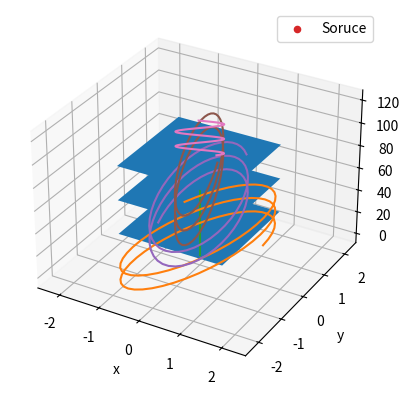

Reproduce this figure in Python.
import numpy as np
import matplotlib.pyplot as plt
from collections import deque

j = complex(0, 1)

RAY_COLORS = deque(['tab:orange', 'tab:purple', 'tab:brown', 'tab:pink', 'tab:gray', 'tab:olive', 'tab:cyan']) #this deque list can rotate!!

class System:
    def __init__(self, ray):
        assert isinstance(ray, Ray)
        self.source_ray = ray
        self.layers = []

    def add(self, layer):
        assert is_layer(layer)
        self.layers.append(layer)

    def summary(self):
        Log.colourprint('Summary of system:', Log.FG_BLACK, Log.BG_CYAN, Log.UNDERLINE)
        Log.colourprint('Source ray:', Log.UNDERLINE)
        print(self.source_ray.j_vec)
        n = 1
        for layer in self.layers:
            Log.colourprint('Layer {0}: {1}'.format(n, layer.name), Log.UNDERLINE)
            print(layer.mat)
            n+=1

    def calc_end_ray(self):
        res = self.source_ray.j_vec
        for layer in self.layers:
            res = layer.mat.dot(res).T
        return res

    def solve_system(self):
        Log.colourprint('Solve system:', Log.FG_BLACK, Log.BG_CYAN, Log.UNDERLINE)
        Log.colourprint('Source ray:', Log.UNDERLINE)
        res = self.source_ray.j_vec
        print(res)
        n = 1
        for layer in self.layers:
            Log.colourprint('After layer {0} ({1}):'.format(n, layer.name), Log.UNDERLINE)
            res = layer.mat.dot(res).T
            print(res)
            n+=1
        

    def graph_system(self):
        layer_dist = 30
        resolution = 100

        sections = [Layers.Air()]
        for layer in self.layers:
            sections.append(layer)

        fig = plt.figure()
        ax = fig.add_subplot(111, projection='3d')
        res = self.source_ray.j_vec
        n = 0
        
        for sec in sections:
            res = sec.mat.dot(res).T
            z = np.linspace(n*layer_dist, (n+1)*layer_dist, resolution)
            x, y = graph(res, z)
            ax.plot(x, y, z, color=RAY_COLORS[0], zorder=10)
            RAY_COLORS.rotate(-1)
            n+=1

        ax.plot([0, 0], [0, 0], [0, layer_dist*n], color='tab:green', zorder=5)
        yl = ax.get_ylim()
        xl = ax.get_xlim()
        m = max(abs(max(xl)), abs(max(yl)))
        ax.set_xlim3d([-m, m])
        ax.set_ylim3d([-m ,m])
        for i in range(1, n):
            X, Y = np.meshgrid([-m/2, m/2], [-m/2, m/2])
            Z = (i * layer_dist) * np.ones(X.shape)
            ax.plot_surface(X, Y, Z, color='tab:blue', shade=False)
        ax.scatter(0, 0, 0, color='tab:red', label='Soruce')
        plt.legend()
        ax.set_xlabel('x')
        ax.set_ylabel('y')
        ax.set_zlabel('z')
        plt.show()
            
class Layers:
    class LinearPolarizer:
        def __init__(self, param):
            if param == 'vertical':
                lp = np.array([
                    [0, 0],
                    [0, 1]
                ])
            elif param == 'horizontal':
                lp = np.array([
                    [1, 0],
                    [0, 0]
                ])
            elif is_number(param): #angle in degrees
                rad = np.radians(param)
                lp = np.array([
                    [np.cos(rad)**2, np.sin(rad)*np.cos(rad)],
                    [np.sin(rad)*np.cos(rad), np.sin(rad)**2]
                ])
            else:
                Log.error('bad parameter in linear polarizer')
                assert False
            self.mat = lp
            self.name = ''
            if isinstance(param, str):
                self.name = 'Polarizador lineal (' + str(param) + ')'
            elif is_number(param):
                self.name = 'Polarizador lineal (' + str(param) + '°)'

    class Lamina4Onda:
        def __init__(self, param):
            com = complex(0, 1)
            if param == 'vertical':
                lp = np.array([
                    [1, 0],
                    [0, -com]
                ])
            elif param == 'horizontal':
                lp = np.array([
                    [1, 0],
                    [0, com]
                ])
            elif is_number(param): #angle in degrees
                rad = np.radians(param)
                lp = np.array([
                    [np.cos(rad)**2 + com*np.sin(rad)**2, (1 - com)*np.sin(rad)*np.cos(rad)],
                    [(1 - com)*np.sin(rad)*np.cos(rad), np.sin(rad)**2 + com*np.cos(rad)**2]
                ])
            else:
                Log.error('bad parameter in lamina de cuarto de onda')
                assert False
            self.mat = lp
            self.name = ''
            if isinstance(param, str):
                self.name = 'Lámina λ/4 (' + str(param) + ')'
            elif is_number(param):
                self.name = 'Lámina λ/4 (' + str(param) + '°)'

    class Lamina2Onda:
        def __init__(self, param):
            
            if param == 'vertical' or param == 'horizontal':
                lp = np.array([
                    [1, 0],
                    [0, -1]
                ])
            elif is_number(param): #angle in degrees
                rad = np.radians(param)
                lp = np.array([
                    [np.cos(2*rad), np.sin(2*rad)],
                    [np.sin(2*rad), -np.cos(2*rad)]
                ])
            else:
                Log.error('bad parameter in lamina de media onda')
                assert False
            self.mat = lp
            self.name = ''
            if isinstance(param, str):
                self.name = 'Lámina λ/2 (' + str(param) + ')'
            elif is_number(param):
                self.name = 'Lámina λ/2 (' + str(param) + '°)'

    class Air:
        def __init__(self, param=0):
            self.mat = np.identity(2)
            self.name = 'Air'

class Ray:
    def __init__(self, x, y):
        self.x = x
        self.y = y
        self.j_vec = np.array([self.x, self.y]).T
        self.I = (self.j_vec.dot(self.j_vec.conj()))/2 # a chequear!!!

class Log:
    RESET = '\u001b[0m'

    FG_BLACK = '\u001b[30m'
    FG_RED = '\u001b[31m'
    FG_GREEN = '\u001b[32m'
    FG_YELLOW = '\u001b[33m'
    FG_BLUE = '\u001b[34m'
    FG_MAGENTA = '\u001b[35m'
    FG_CYAN = '\u001b[36m'
    FG_WHITE = '\u001b[37m'

    BG_BLACK = '\u001b[40m'
    BG_RED = '\u001b[41m'
    BG_GREEN = '\u001b[42m'
    BG_YELLOW = '\u001b[43m'
    BG_BLUE = '\u001b[44m'
    BG_MAGENTA = '\u001b[45m'
    BG_CYAN = '\u001b[46m'
    BG_WHITE = '\u001b[47m'

    BOLD = '\u001b[1m'
    UNDERLINE = '\u001b[4m'
    REVERSED = '\u001b[7m'

    @staticmethod
    def info(message):
        print(Log.FG_GREEN + message + Log.RESET)

    @staticmethod
    def warning(message):
        print(Log.FG_YELLOW + Log.UNDERLINE + 'WARNING' + Log.RESET + Log.FG_YELLOW + ': ' + message + Log.RESET)

    @staticmethod
    def error(message):
        print(Log.FG_BLACK + Log.BG_RED + Log.UNDERLINE + 'ERROR' + Log.RESET + Log.FG_BLACK + Log.BG_RED + ': ' + message + Log.RESET)

    @staticmethod
    def colourprint(message, *args):
        print(''.join(args) + message + Log.RESET)

def graph(j_vec, zs):
    # para t = 0
    A = 1
    k = 0.5
    wave = lambda comp, z: comp * A * np.exp(j * k * z)

    x = j_vec.T[0]
    y = j_vec.T[1]

    xs = [wave(x, z) for z in zs]
    ys = [wave(y, z) for z in zs]

    return xs, ys

def is_number(n):
    if isinstance(n, int) or isinstance(n, float) or isinstance(n, complex):
        return True
    return False

def is_real(n):
    if isinstance(n, int) or isinstance(n, float):
        return True
    elif isinstance(n, complex):
        if n.imag == 0:
            return True
    return False

def is_complex(n):
    if isinstance(n, complex):
        if n.imag != 0:
            return True
    return False

def is_layer(l):
    if isinstance(l, Layers.LinearPolarizer) or isinstance(l, Layers.Lamina4Onda) or isinstance(l, Layers.Lamina2Onda) or isinstance(l, Layers.Air):
        return True
    return False

###

def demo():
    ray = Ray(1, -2*j+1)
    s = System(ray)
    s.add(Layers.Lamina2Onda('vertical'))
    s.add(Layers.Lamina4Onda('horizontal'))
    s.add(Layers.LinearPolarizer(30))
    
    s.graph_system()
    s.solve_system()

if __name__ == '__main__':
    demo()
